Dataset: dataset (GitHub, KiranYBPatil/Sugarcane_Disease_Detector). Classes: bacterial blights, healthy, mosaic, red rot, rust, yellow.

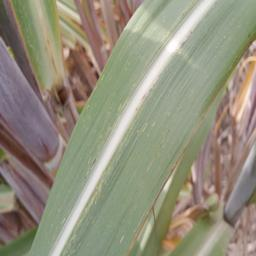
Label: mosaic

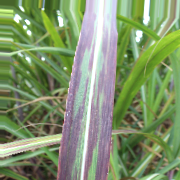
Label: bacterial blights

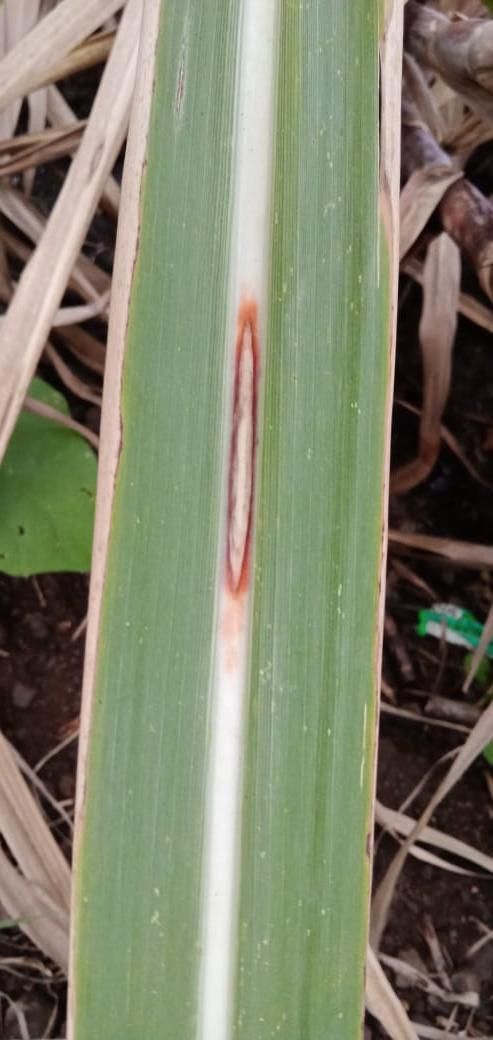
Label: red rot

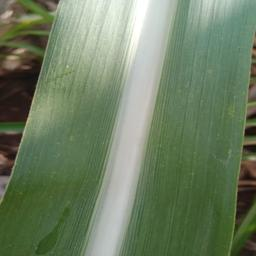
Label: healthy

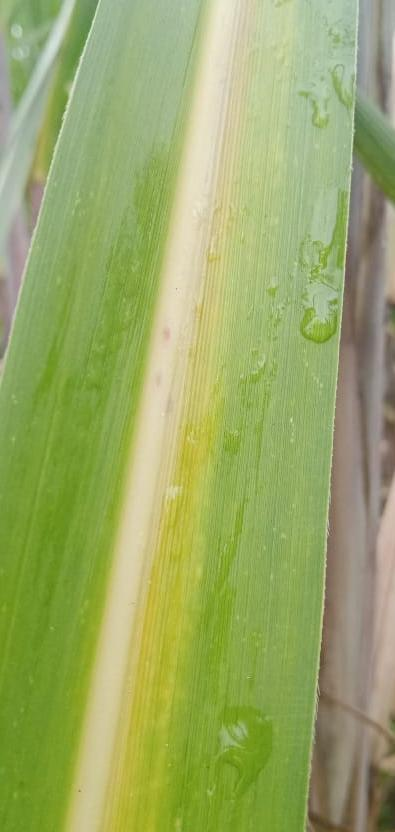
Label: yellow

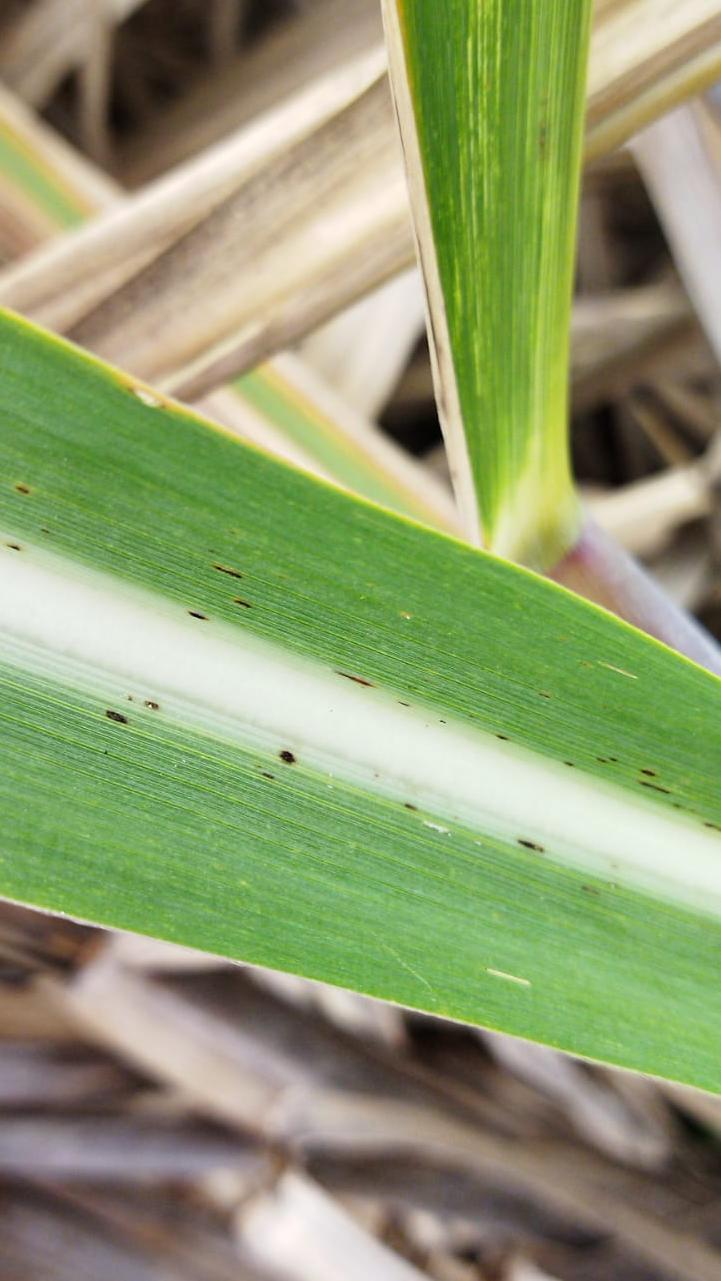
Label: rust
